Labelled photos from "cnn_board", an image-classification folder in DustinCarrion/TicTacToeAgent. The possible labels are: board, no board 1, no board 2, no board 3.

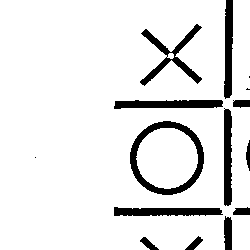
Label: no board 2

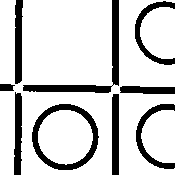
Label: no board 2

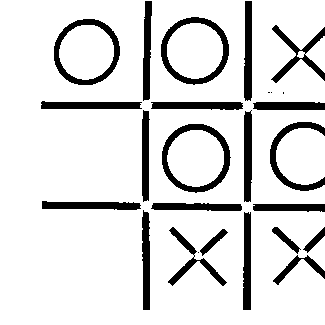
Label: board

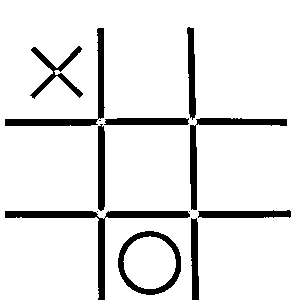
Label: board

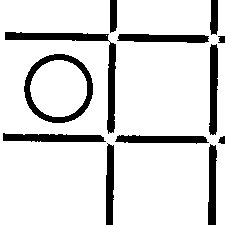
Label: no board 1

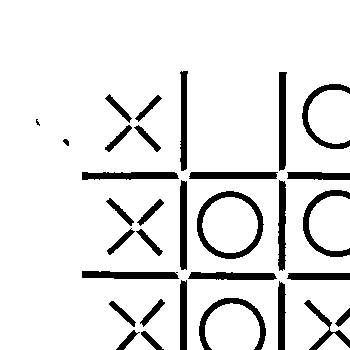
Label: no board 3
